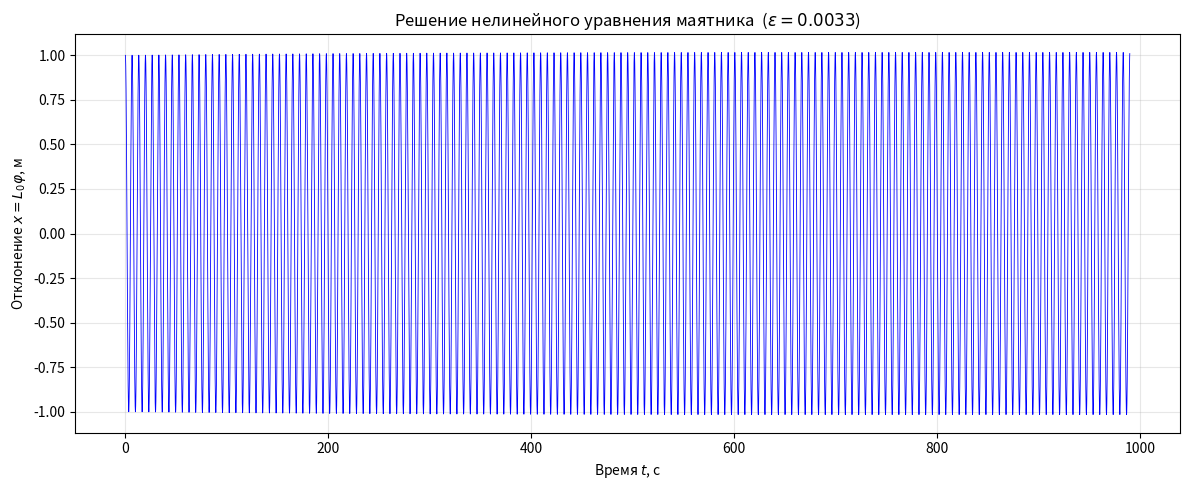

Reproduce this figure in Python. (Note: this script raises an exception after producing the figure.)
import numpy as np
from scipy.integrate import solve_ivp
import matplotlib.pyplot as plt

# ── параметры ─────────────────────────────────────────────────────────────
L0     = 10.8
omega0 = 0.952
gamma  = 0.0023
beta   = 0

Gamma = gamma / omega0
B     = beta * L0

eps   = 0.0033
delta = 0.0
a     = 2.0 + delta

A0_m   = 1.0          # начальная амплитуда, м
y0     = [A0_m / L0, 0.0]

# ── интегрирование ────────────────────────────────────────────────────────
N   = 300             # число периодов подкачки
T   = 2.0 * np.pi / a
tau_end = N * T
pts_per_period = 200
tau_eval = np.linspace(0, tau_end, N * pts_per_period)

def rhs(tau, y):
    phi, dphi = y
    ell  = 1.0 + eps * np.sin(a * tau)
    dell = a * eps * np.cos(a * tau)
    ddphi = (
        - 2.0 * (dell / ell) * dphi
        - np.sin(phi) / ell
        - 2.0 * Gamma * dphi
        - B * ell * dphi * abs(dphi)
    )
    return [dphi, ddphi]

sol = solve_ivp(rhs, [0.0, tau_end], y0,
                method='RK45', t_eval=tau_eval,
                rtol=1e-9, atol=1e-11)

# ── перевод в физические единицы ──────────────────────────────────────────
t_phys = sol.t / omega0          # с
x_m    = sol.y[0] * L0           # м

# ── графики ───────────────────────────────────────────────────────────────
fig, ax = plt.subplots(figsize=(12, 5))

ax.plot(t_phys, x_m, 'b', lw=0.6)
ax.set_xlabel('Время $t$, с')
ax.set_ylabel('Отклонение $x = L_0\\varphi$, м')
ax.set_title(f'Решение нелинейного уравнения маятника  '
             f'($\\varepsilon={eps}$)')
ax.grid(True, alpha=0.3)

plt.tight_layout()
plt.savefig('out/solution_eps005_delta0.png', dpi=150, bbox_inches='tight')
print(f'Установившаяся амплитуда: {np.abs(x_m[-10*pts_per_period:]).max():.3f} м')
plt.show()
